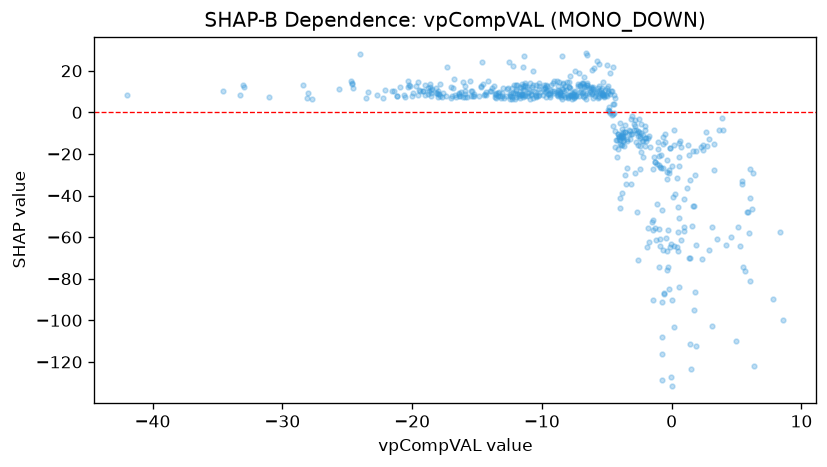

Source data for this figure (header and first rows):
feature_value, shap_value
0.7017, -16.77
0.2322, -39.24
-0.1401, -17.36
-0.9335, -26.44
-6.806, 7.913
-13.92, 10.04
-15.77, 7.6
-22.67, 8.152
-21.14, 8.078
-14.4, 9.023
-12, 7.215
-13.63, 7.414
-17.66, 9.284
-18.02, 10.04
-18.04, 9.047
-13.33, 9.877
-9.768, 12.17
-16.25, 9.654
-14.16, 15.03
-10.22, 13.9
-1.168, -24.62
-3.998, -13.08
-6.522, 13.36
-7.843, 11.74
-8.798, 15.13
-11.97, 10.39
-19.99, 7.854
-19.19, 10.44
-18.81, 11.66
-3.759, -11.64
-0.3258, -28.6
-7.503, 7.084
-8.325, 10.25
-6.09, 11.27
-7.934, 12.25
-8.053, 14.57
-6.135, 8.613
-9.284, 13.2
-9.347, 10.9
-10.12, 9.76
-5.098, 8.226
-8.349, 8.167
-13.73, 12.83
-16.05, 14.44
-15.28, 7.921
-10.26, 8.178
-9.536, 8.635
-16.83, 11.72
-2.013, -12.41
-5.751, 10.51
-7.636, 7.685
-3.749, -13.81
-4.087, -11.18
-2.304, -13.73
1.653, -18.51
2.72, -16.18
-2.546, -3.175
-8.474, 6.503
-4.467, 3.972
0.5946, -25.85
... 512 more rows
